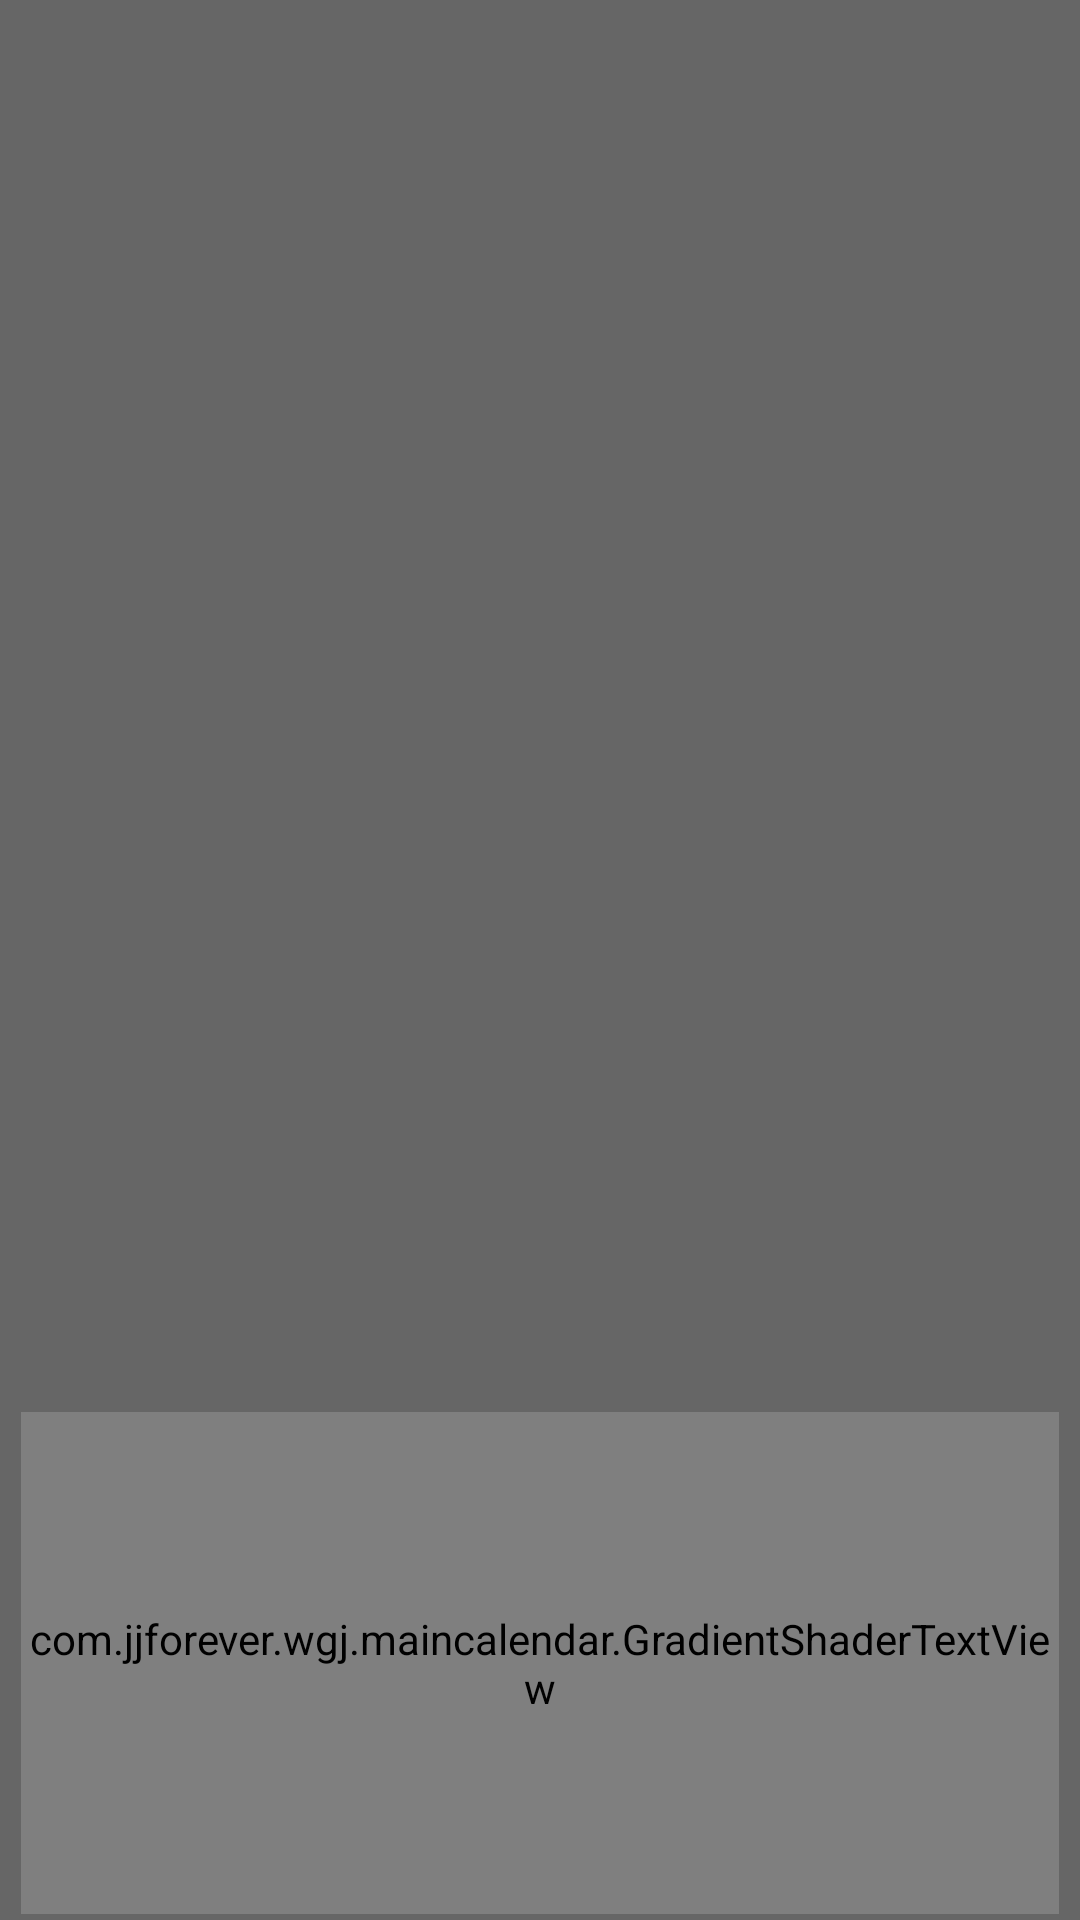

Write the Android layout XML for this screen, with the resource values it uses.
<!-- AndroidManifest.xml: activity theme android:Theme.Wallpaper.NoTitleBar -->
<!-- res/layout/activity_alarm_notice.xml -->
<?xml version="1.0" encoding="utf-8"?>
<LinearLayout xmlns:android="http://schemas.android.com/apk/res/android"
    android:id="@+id/activity_alarm_notice"
    android:layout_width="match_parent"
    android:layout_height="match_parent"
    android:paddingBottom="@dimen/activity_vertical_margin"
    android:paddingLeft="@dimen/activity_horizontal_margin"
    android:paddingRight="@dimen/activity_horizontal_margin"
    android:paddingTop="@dimen/activity_vertical_margin"
    android:background="@color/black_overlay"
    android:orientation="vertical"
    android:weightSum="5">

    <View
        android:layout_width="match_parent"
        android:layout_height="0dp"
        android:background="#00000000"
        android:layout_weight="1"
        />
    <ListView
        android:id="@+id/alarm_list"
        android:layout_width="fill_parent"
        android:layout_height="0dp"
        android:scrollbars="none"
        android:cacheColorHint="#00000000"
        android:listSelector="#00000000"
        android:background="#00000000"
        android:layout_gravity="center_vertical"
        android:layout_weight="3"
        android:divider="@null" />
    <com.jjforever.wgj.maincalendar.GradientShaderTextView
        android:id="@+id/alarm_tip"
        android:layout_width="match_parent"
        android:layout_height="@dimen/alarm_notice_height"
        android:text="@string/alarm_notice_tip"
        android:layout_weight="1"
        android:textSize="@dimen/alarm_tip_size"
        android:textColor="#90FFFFFF"
        android:background="#00000000"
        android:gravity="center_vertical|center_horizontal"
        android:layout_gravity="center_vertical|center_horizontal" />
</LinearLayout>
<!-- resources referenced by this layout -->
<resources>
  <color name="black_overlay">#99000000</color>
  <dimen name="activity_horizontal_margin">7dp</dimen>
  <dimen name="activity_vertical_margin">2dp</dimen>
  <dimen name="alarm_notice_height">50dip</dimen>
  <dimen name="alarm_tip_size">18sp</dimen>
  <string name="alarm_notice_tip">&lt;&lt;&lt;&lt;左右滑动确认闹钟&gt;&gt;&gt;&gt;</string>
</resources>
